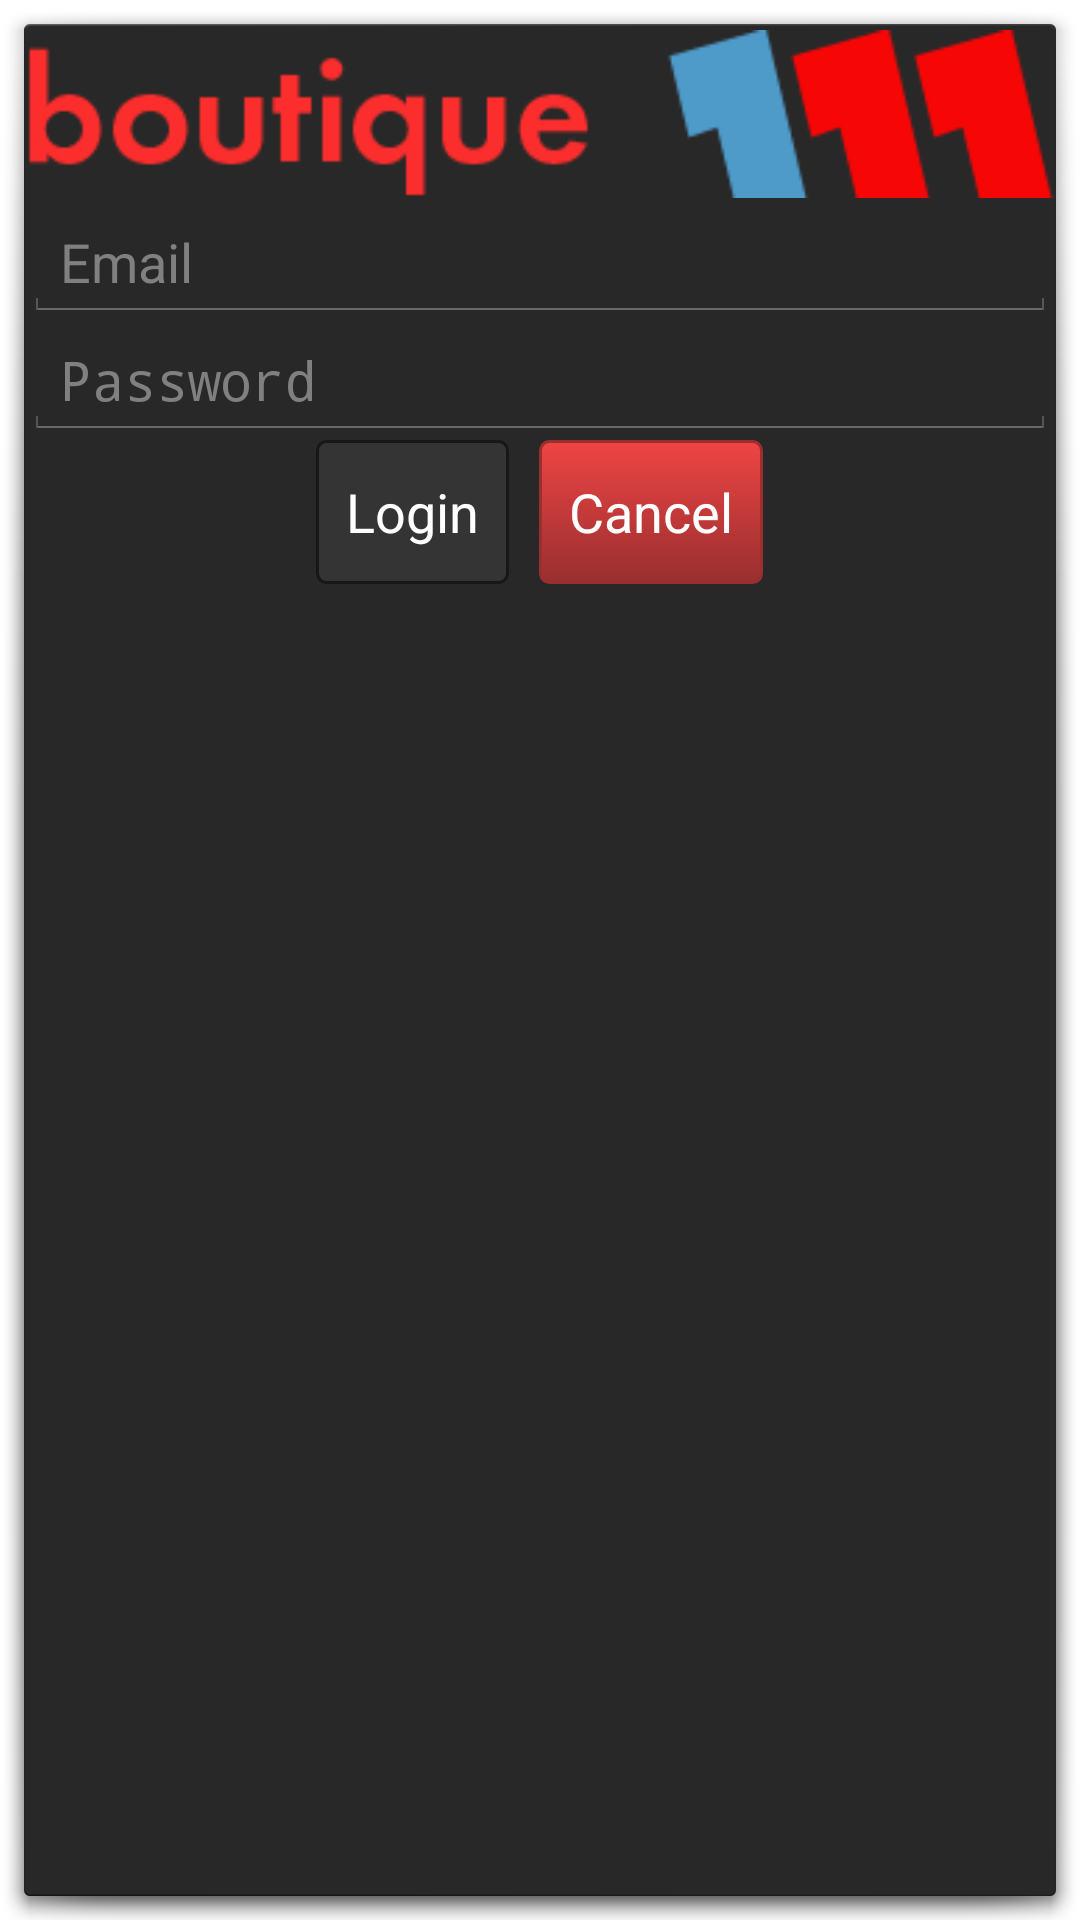

Produce the Android XML layout that renders to this screen, including the resource entries it uses.
<!-- AndroidManifest.xml: activity theme android:Theme.Holo.Dialog -->
<!-- res/layout/activity_login.xml -->
<?xml version="1.0" encoding="utf-8"?>
<LinearLayout
    xmlns:android="http://schemas.android.com/apk/res/android"
    xmlns:tools="http://schemas.android.com/tools"
    android:id="@+id/login_view"
    android:orientation="vertical"
    android:layout_width="match_parent"
    android:layout_height="match_parent"
    tools:context="co.example.commerce.LoginActivity">

    <ImageView
        android:id="@+id/img_logo"
        android:layout_width="wrap_content"
        android:layout_height="wrap_content"
        android:src="@drawable/boutique111a"/>
    <EditText
        android:id="@+id/login_email"
        android:inputType="textEmailAddress"
        android:layout_width="match_parent"
        android:layout_height="wrap_content"
        android:hint="@string/login_email"/>
    <EditText
        android:id="@+id/login_password"
        android:layout_width="match_parent"
        android:layout_height="wrap_content"
        android:inputType="textPassword"
        android:hint="@string/login_password"/>
    <LinearLayout
        android:layout_width="match_parent"
        android:orientation="horizontal"
        android:layout_height="wrap_content"
        android:gravity="center_horizontal">

        <Button
            android:id="@+id/btn_login"
            android:layout_width="wrap_content"
            android:layout_height="wrap_content"
            android:layout_marginRight="5dp"
            android:layout_marginBottom="3dp"
            android:enabled="false"
            android:text="@string/login_button"
            android:textColor="@color/colorWhite"
            android:background="@drawable/button_red"/>
        <Button
            android:id="@+id/btn_cancel"
            android:layout_width="wrap_content"
            android:layout_height="wrap_content"
            android:layout_marginLeft="5dp"
            android:layout_marginBottom="3dp"
            android:text="@string/login_cancel"
            android:textColor="@color/colorWhite"
            android:background="@drawable/button_red"/>
    </LinearLayout>

</LinearLayout>
<!-- resources referenced by this layout -->
<resources>
  <color name="colorWhite">#FFFFFF</color>
  <!-- drawable boutique111a: png bitmap (drawable, 3351 bytes) -->
  <!-- drawable button_red (drawable) -->
  <?xml version="1.0" encoding="utf-8"?>
  <selector xmlns:android="http://schemas.android.com/apk/res/android">
      <item android:state_pressed="true" >
          <shape>
              <solid
                  android:color="#ef4444" />
              <stroke
                  android:width="1dp"
                  android:color="#992f2f" />
              <corners
                  android:radius="3dp" />
              <padding
                  android:left="10dp"
                  android:top="10dp"
                  android:right="10dp"
                  android:bottom="10dp" />
          </shape>
      </item>
      <item android:state_enabled="false" >
          <shape>
              <solid
                  android:color="#343434" />
              <stroke
                  android:width="1dp"
                  android:color="#171717" />
              <corners
                  android:radius="3dp" />
              <padding
                  android:left="10dp"
                  android:top="10dp"
                  android:right="10dp"
                  android:bottom="10dp" />
          </shape>
      </item>
      <item>
          <shape>
              <gradient
                  android:startColor="#ef4444"
                  android:endColor="#992f2f"
                  android:angle="270" />
              <stroke
                  android:width="1dp"
                  android:color="#992f2f" />
              <corners
                  android:radius="3dp" />
              <padding
                  android:left="10dp"
                  android:top="10dp"
                  android:right="10dp"
                  android:bottom="10dp" />
          </shape>
      </item>
  </selector>
  <string name="login_button">Login</string>
  <string name="login_cancel">Cancel</string>
  <string name="login_email">Email</string>
  <string name="login_password">Password</string>
</resources>
